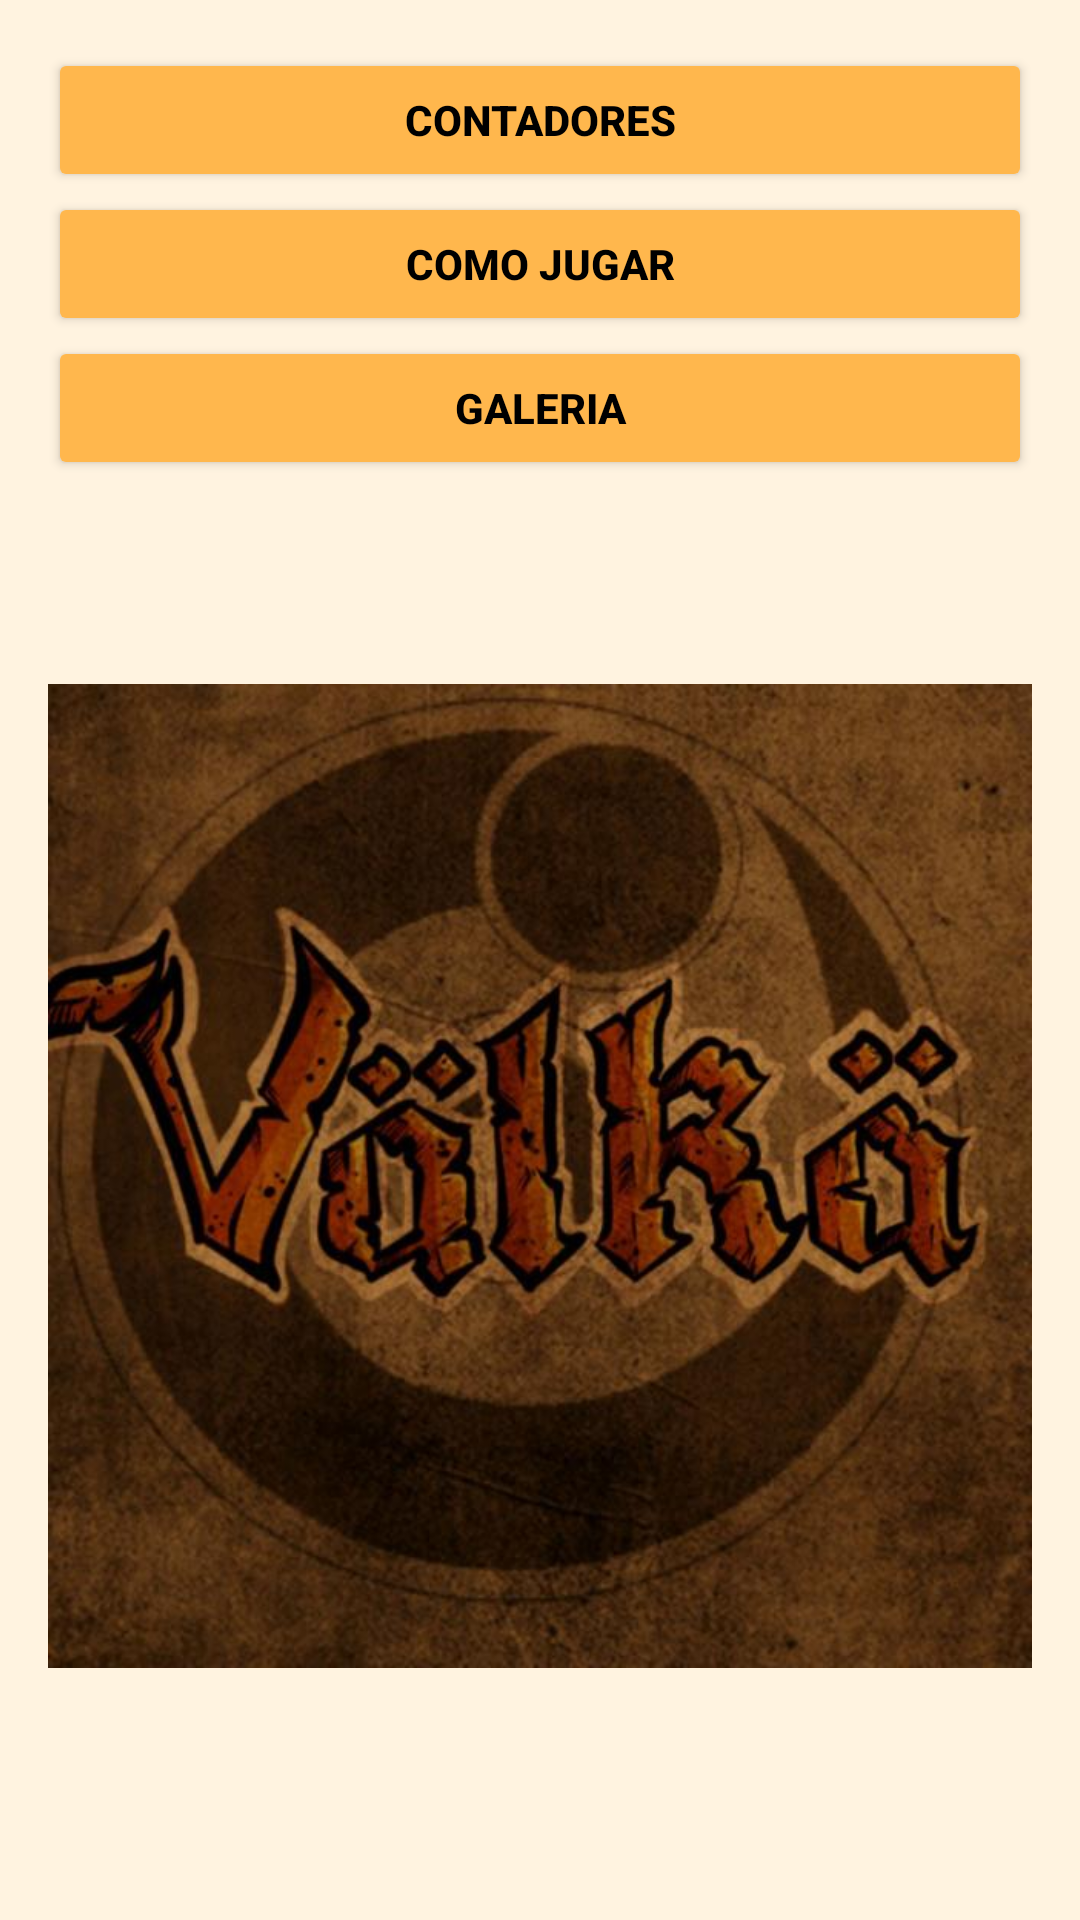

Layout XML and referenced resources for this Android screen:
<!-- AndroidManifest.xml: application theme Theme.ValkaApp -->
<!-- res/layout/activity_menu.xml -->
<?xml version="1.0" encoding="utf-8"?>
<LinearLayout xmlns:android="http://schemas.android.com/apk/res/android"
    xmlns:app="http://schemas.android.com/apk/res-auto"
    xmlns:tools="http://schemas.android.com/tools"
    android:layout_width="match_parent"
    android:layout_height="match_parent"
    android:background="@color/colorBackground"
    android:orientation="vertical"
    android:padding="16dp"
    tools:context=".MenuActivity">

    <androidx.appcompat.widget.AppCompatButton
        android:id="@+id/btnContadores"
        android:layout_width="match_parent"
        android:layout_height="wrap_content"
        android:backgroundTint="@color/colorButton"
        android:text="Contadores"
        android:textAllCaps="true"
        android:textColor="@color/black"
        android:textStyle="bold">

    </androidx.appcompat.widget.AppCompatButton>

    <androidx.appcompat.widget.AppCompatButton
        android:id="@+id/btnComoJugar"
        android:layout_width="match_parent"
        android:layout_height="wrap_content"
        android:backgroundTint="@color/colorButton"
        android:text="Como jugar"
        android:textAllCaps="true"
        android:textColor="@color/black"
        android:textStyle="bold">

    </androidx.appcompat.widget.AppCompatButton>

    <androidx.appcompat.widget.AppCompatButton
        android:id="@+id/btnGaleria"
        android:layout_width="match_parent"
        android:layout_height="wrap_content"
        android:backgroundTint="@color/colorButton"
        android:text="Galeria"
        android:textAllCaps="true"
        android:textColor="@color/black"
        android:textStyle="bold">

    </androidx.appcompat.widget.AppCompatButton>


    <ImageView
        android:layout_width="wrap_content"
        android:layout_height="wrap_content"
        android:src="@drawable/valkaicon">
    </ImageView>

</LinearLayout>
<!-- resources referenced by this layout -->
<resources>
  <color name="black">#FF000000</color>
  <color name="colorBackground">#FFF3E0</color>
  <color name="colorButton">#FFB74D</color>
  <!-- drawable valkaicon: jpg bitmap (drawable, 57979 bytes) -->
  <style name="Theme.ValkaApp" parent="Base.Theme.ValkaApp" />
  <style name="Base.Theme.ValkaApp" parent="Theme.Material3.DayNight.NoActionBar">
          
          
      </style>
</resources>
